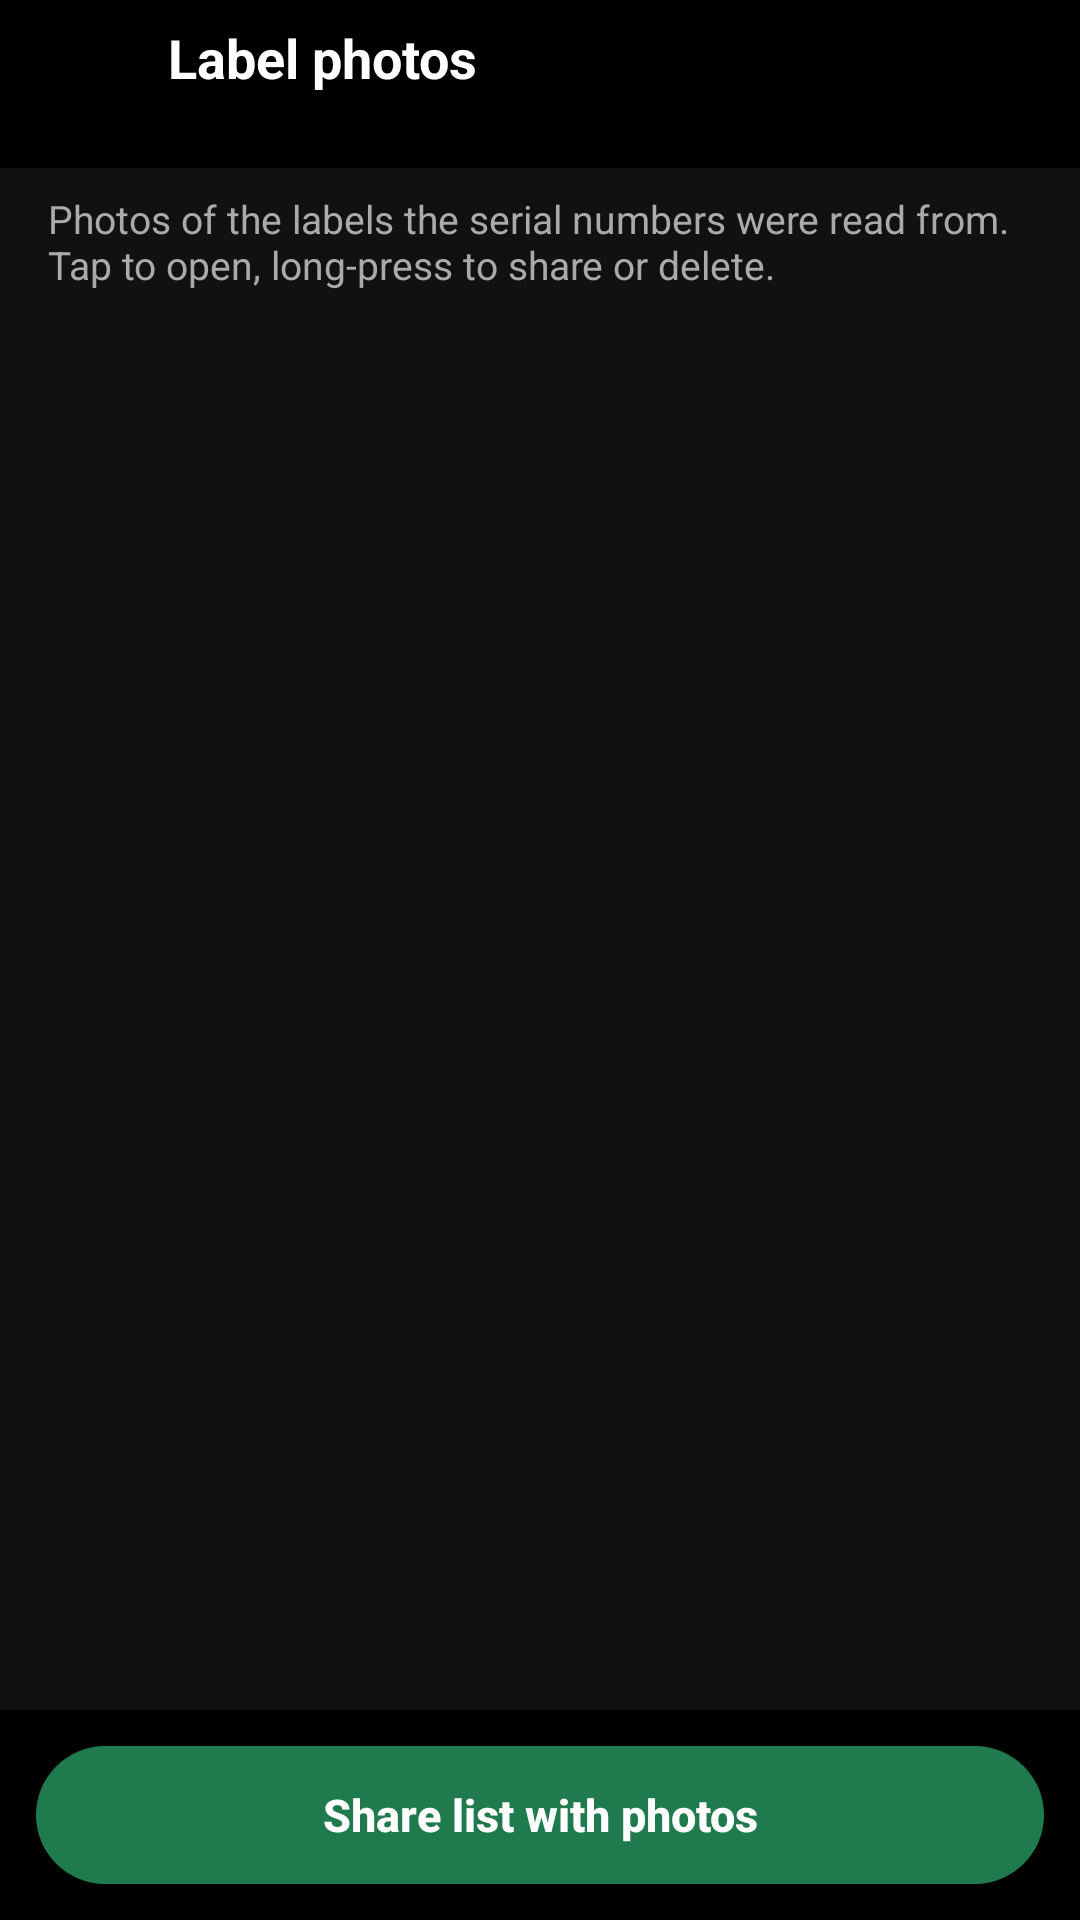

Reconstruct the res/layout file that produces this screen, plus the resources it refers to.
<!-- AndroidManifest.xml: application theme Theme.GPSMapCamera -->
<!-- res/layout/activity_serial_photos.xml -->
<?xml version="1.0" encoding="utf-8"?>
<LinearLayout xmlns:android="http://schemas.android.com/apk/res/android"
    android:layout_width="match_parent"
    android:layout_height="match_parent"
    android:background="#111111"
    android:orientation="vertical">

    <LinearLayout
        android:layout_width="match_parent"
        android:layout_height="56dp"
        android:background="#000000"
        android:gravity="center_vertical"
        android:orientation="horizontal"
        android:paddingEnd="12dp">

        <ImageButton
            android:id="@+id/photosBack"
            android:layout_width="56dp"
            android:layout_height="56dp"
            android:background="@android:color/transparent"
            android:contentDescription="@string/back"
            android:src="@drawable/ic_back" />

        <LinearLayout
            android:layout_width="0dp"
            android:layout_height="wrap_content"
            android:layout_weight="1"
            android:orientation="vertical">

            <TextView
                android:layout_width="wrap_content"
                android:layout_height="wrap_content"
                android:text="@string/serial_photos_title"
                android:textColor="#FFFFFF"
                android:textSize="18sp"
                android:textStyle="bold" />

            <TextView
                android:id="@+id/photosListName"
                android:layout_width="wrap_content"
                android:layout_height="wrap_content"
                android:ellipsize="end"
                android:maxLines="1"
                android:textColor="#AAAAAA"
                android:textSize="13sp" />
        </LinearLayout>
    </LinearLayout>

    <TextView
        android:layout_width="match_parent"
        android:layout_height="wrap_content"
        android:paddingStart="16dp"
        android:paddingTop="8dp"
        android:paddingEnd="16dp"
        android:paddingBottom="4dp"
        android:text="@string/serial_photos_hint"
        android:textColor="#AAAAAA"
        android:textSize="13sp" />

    <FrameLayout
        android:layout_width="match_parent"
        android:layout_height="0dp"
        android:layout_weight="1">

        <androidx.recyclerview.widget.RecyclerView
            android:id="@+id/photosGrid"
            android:layout_width="match_parent"
            android:layout_height="match_parent"
            android:padding="6dp" />

        <TextView
            android:id="@+id/photosEmpty"
            android:layout_width="match_parent"
            android:layout_height="wrap_content"
            android:layout_gravity="center"
            android:gravity="center"
            android:padding="24dp"
            android:text="@string/serial_photos_empty"
            android:textColor="#AAAAAA"
            android:textSize="15sp"
            android:visibility="gone" />
    </FrameLayout>

    <LinearLayout
        android:layout_width="match_parent"
        android:layout_height="wrap_content"
        android:background="#000000"
        android:padding="12dp">

        <Button
            android:id="@+id/photosShare"
            style="@style/SerialAction"
            android:background="@drawable/share_button_background"
            android:text="@string/serial_share_list" />
    </LinearLayout>
</LinearLayout>
<!-- resources referenced by this layout -->
<resources>
  <!-- drawable share_button_background (drawable) -->
  <?xml version="1.0" encoding="utf-8"?>
  <selector xmlns:android="http://schemas.android.com/apk/res/android">
      <item android:state_enabled="false">
          <shape android:shape="rectangle">
              <solid android:color="#444444" />
              <corners android:radius="24dp" />
          </shape>
      </item>
      <item>
          <shape android:shape="rectangle">
              <solid android:color="#1F7A4D" />
              <corners android:radius="24dp" />
          </shape>
      </item>
  </selector>
  <string name="back">Back</string>
  <string name="serial_photos_empty">No label photos in this list yet.\nSerial numbers added from a photo keep their photo here.</string>
  <string name="serial_photos_hint">Photos of the labels the serial numbers were read from. Tap to open, long-press to share or delete.</string>
  <string name="serial_photos_title">Label photos</string>
  <string name="serial_share_list">Share list with photos</string>
  <style name="SerialAction">
          <item name="android:layout_width">0dp</item>
          <item name="android:layout_height">46dp</item>
          <item name="android:layout_weight">1</item>
          <item name="android:background">@drawable/action_button_background</item>
          <item name="android:textAllCaps">false</item>
          <item name="android:textColor">#FFFFFF</item>
          <item name="android:textSize">15sp</item>
          <item name="android:textStyle">bold</item>
      </style>
  <style name="Theme.GPSMapCamera" parent="Theme.AppCompat.NoActionBar">
          <item name="android:windowBackground">@android:color/black</item>
          <item name="android:statusBarColor">@android:color/black</item>
          <item name="android:navigationBarColor">@android:color/black</item>
      </style>
  <!-- drawable action_button_background (drawable) -->
  <?xml version="1.0" encoding="utf-8"?>
  <shape xmlns:android="http://schemas.android.com/apk/res/android" android:shape="rectangle">
      <solid android:color="#333333" />
      <corners android:radius="22dp" />
  </shape>
</resources>
